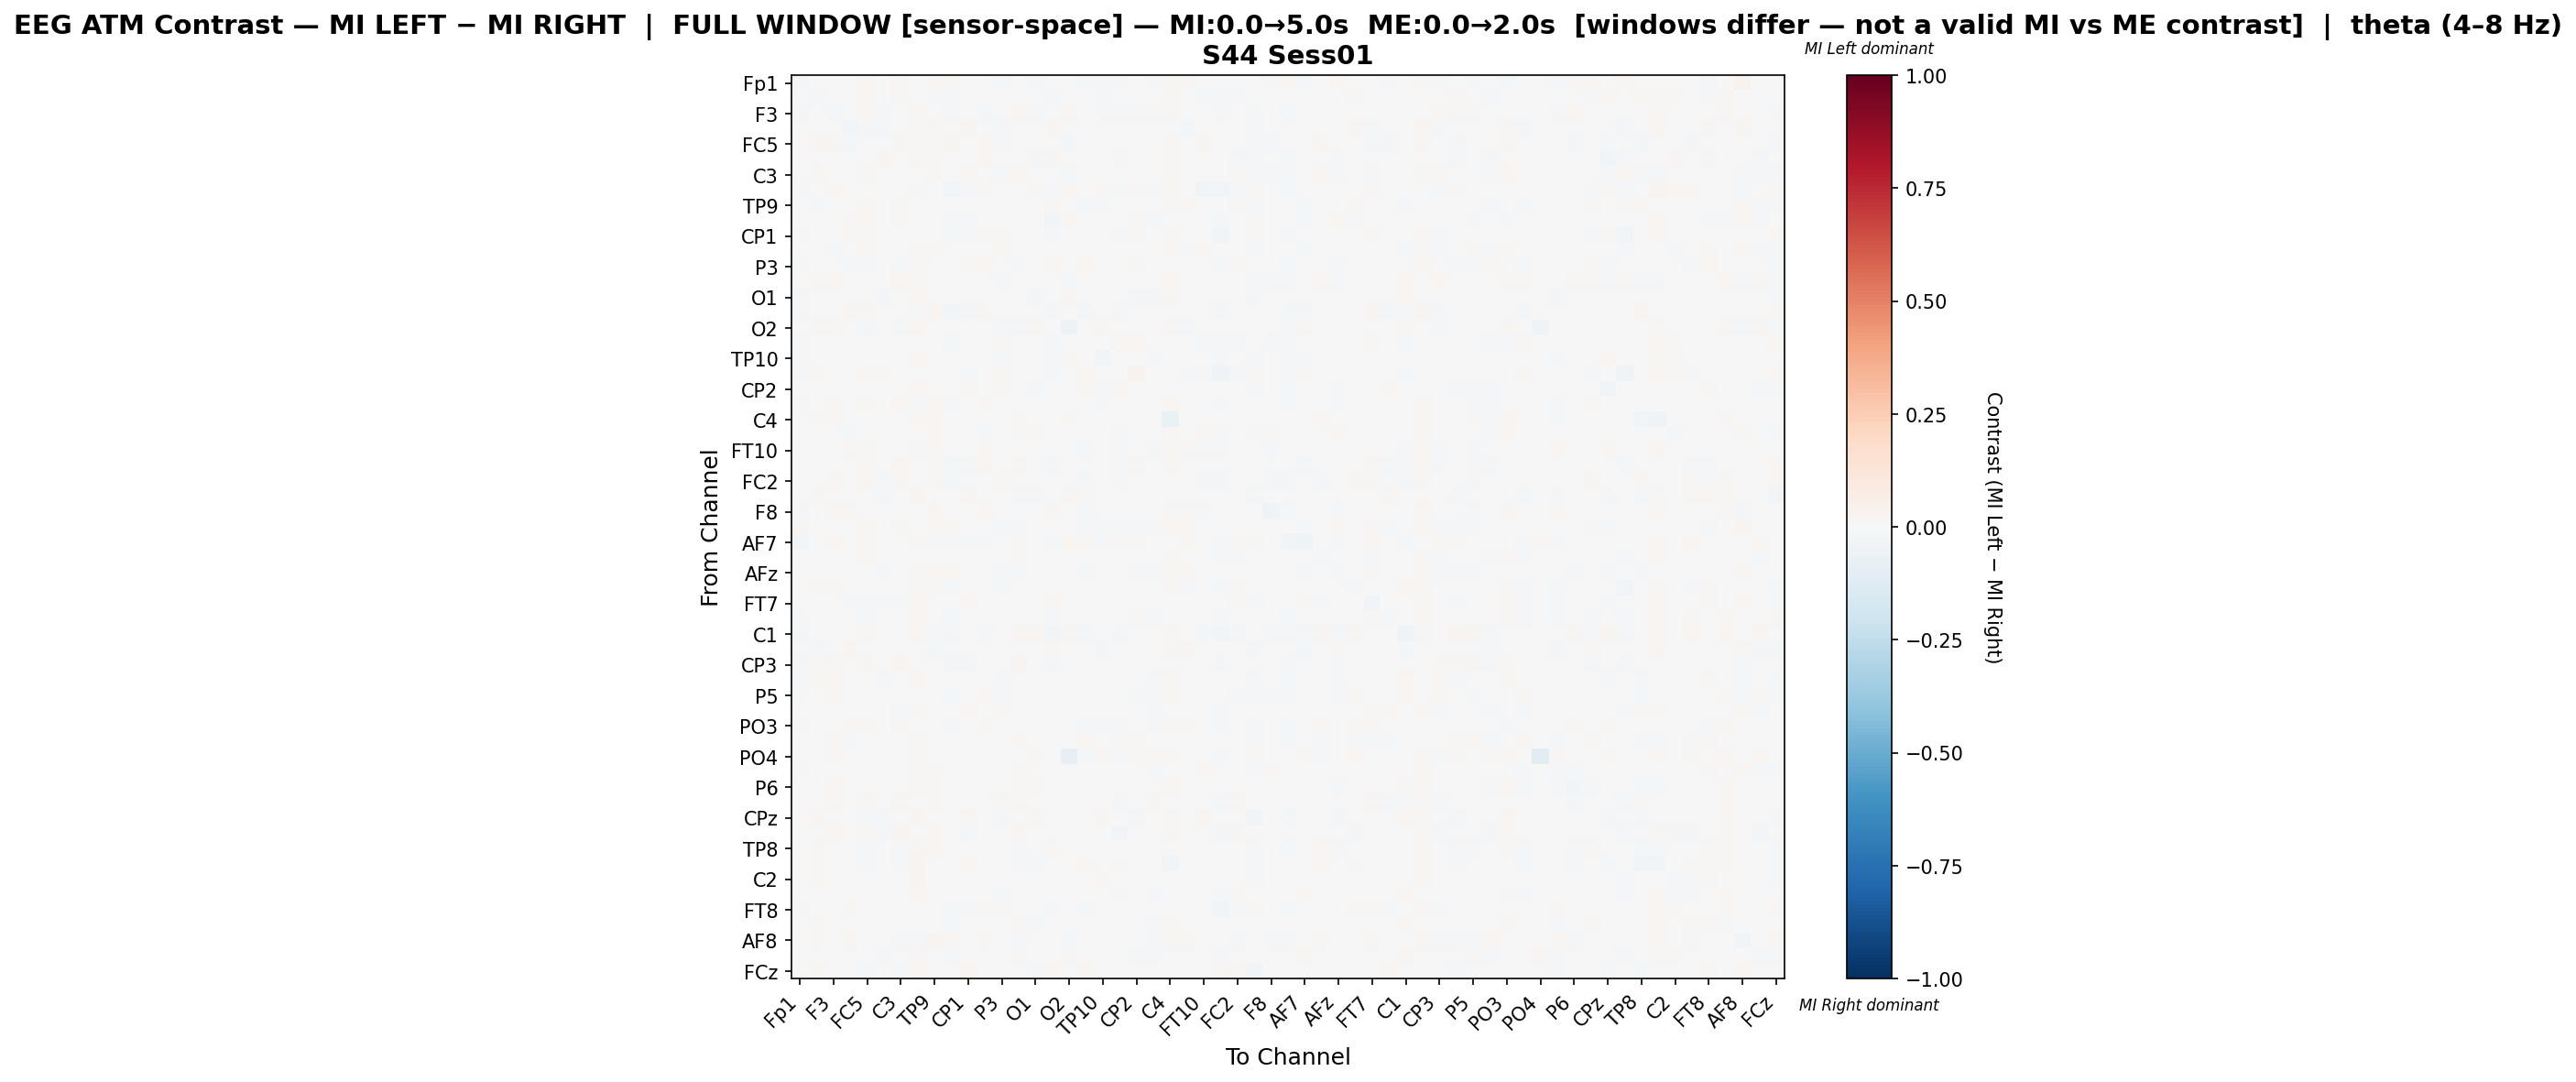

Values plotted in this chart, from the file beside it:
, Fp1, Fz, F3, FT9, FC5, FC1, C3, T7, TP9, CP5, CP1, Pz, P3, P7, O1, Oz, O2, P8, TP10, CP6, CP2, Cz, C4
Fp1, -0.02015, -0.0003231, 0.001063, 0.0, 0.02112, -0.006269, 0.02331, -0.003921, 0.01699, 0.01475, -0.005482, 0.0009657, -0.01021, 0.002547, -0.01033, -0.004574, -0.0002549, -0.01623, -0.01099, -0.01791, -0.006075, -0.00903, 0.01416
Fz, -0.0003261, -0.01046, -0.002526, -0.001858, 0.02167, -0.001579, 0.01141, 0.002362, -0.009773, -0.0138, -0.003386, 0.000855, 0.002212, 0.007466, 0.0006011, -0.011, 0.005313, -0.007042, -0.009561, 0.001602, 0.001122, 0.0008191, 0.01072
F3, -0.009722, -0.00476, -0.01054, 0.002355, 0.01301, -0.007838, 0.002119, 0.01567, -0.003913, -0.01572, -0.0008171, -0.0126, 0.001457, 0.01678, -0.009306, -0.003709, 0.01007, -0.006089, -0.01031, -0.008085, -0.0114, 0.008553, 0.01051
FT9, 0.0, 0.002763, 0.003623, -0.02521, -0.01148, -0.01029, -0.005217, 0.01459, 0.0104, 0.004298, 0.01162, -0.001665, -0.01226, -0.002699, -0.002644, 0.01412, -0.00104, 0.003184, 0.002007, 0.000109, -0.007281, -0.001119, 0.006696
FC5, 0.005627, 0.02168, 0.01171, -0.01107, -0.0007262, -0.001133, 0.01004, 0.01047, 0.009849, 0.01043, 0.007686, 0.009158, -0.018, -0.003607, -4.485000274969883e-05, 0.006675, -0.007923, 0.003875, -0.004315, 0.003101, 0.003616, 0.005097, 0.01056
FC1, -0.005001, 0.00421, -0.002603, -0.006569, 0.005114, 0.02081, 0.005439, 0.009936, 0.01061, 0.002143, 0.006356, 0.009747, -0.001409, 0.00536, -0.007864, 0.01029, -0.001285, 0.002848, 0.006248, 0.01129, -0.003602, -0.001597, 0.01048
C3, -0.001061, 0.01414, 0.005533, -0.006195, 0.01243, 6.798870728831272e-05, 0.006757, 0.005185, 0.01345, 0.001871, 0.008407, -0.003428, -0.01036, 0.01859, 9.594167146553811e-05, 0.004006, -0.008273, -0.007657, 0.001433, -0.002739, -0.004347, 0.007579, 0.008245
T7, -0.008611, -0.002513, 0.01194, 0.007007, 0.006838, -0.0001854, 0.001303, -0.01825, 0.001129, -0.0237, -0.01228, 0.01117, 0.002085, 0.003959, 0.01178, -0.02066, 0.01009, -0.006611, 0.008852, -0.008049, 0.01338, -0.02013, 0.01435
TP9, 0.004442, -0.01365, -0.004405, 0.00626, 0.008109, 0.001618, 0.0102, 0.002867, -0.003478, -0.00624, 0.001572, 0.005663, 0.001668, 0.00433, -0.002751, 0.009328, -0.002878, -0.01317, -0.01459, -0.005025, -0.007061, 0.004669, 0.01347
CP5, 0.004481, -0.005718, -0.0004228, 0.009258, 0.0227, 0.006571, 0.01348, -0.006416, 0.002494, -0.01437, -0.008935, 0.003561, 0.00607, -0.002183, 0.003185, -0.02571, 0.01076, -0.00209, -0.0005981, 0.001766, 0.01058, -0.0158, 0.004065
CP1, -0.01051, 0.002316, 0.003603, 0.0116, 0.01032, 0.005071, 0.007631, 0.002123, 0.00637, -0.01444, -0.01066, 0.011, 0.0109, 0.0004133, 0.004882, -0.01455, 0.006202, -0.004917, 0.001762, -0.01828, 0.01393, -0.006403, 0.008977
Pz, -0.006684, 0.001646, -0.009881, -0.004617, 0.008921, 0.004268, -0.004242, 0.01547, 0.008405, -0.006896, 0.007481, -0.006765, 0.008294, 0.006638, 0.003761, 0.007211, 0.003958, -0.0007719, 0.002097, -0.004582, -0.005457, 0.006084, 0.00806
P3, -0.0082, 0.007351, 0.006137, -0.009505, -0.01407, -0.001463, -0.008342, 0.01279, 0.007753, 0.001192, 0.01548, 0.01729, 0.003466, -0.01196, -0.0009141, 0.008666, -0.004642, 0.01653, -0.007688, 0.007062, 0.01483, -0.004605, 0.003423
P7, -0.007224, 0.008875, 0.01942, -0.00407, -0.006463, -0.001433, 0.01787, 0.01063, 0.005974, -0.005623, -0.003288, 0.006727, -0.02062, 0.005952, 0.001479, 0.003214, -0.009357, -0.000632, -0.005862, -0.001709, -0.004501, -0.0008827, 0.01633
O1, -0.009891, 0.003875, -0.001627, -0.001286, 0.002743, -0.008764, 0.001806, 0.01948, 0.002862, -0.002286, 0.003793, 0.004872, -0.002761, 0.004228, -0.009766, 0.001941, 0.01043, -0.002428, 0.0009866, -0.003042, -0.01027, -0.008395, 0.008935
Oz, -0.011, -0.004416, 0.00403, 0.01305, 0.00811, 0.007514, 0.00559, -0.00875, 0.01673, -0.02371, -0.01157, 0.01015, 0.00613, 0.004492, 0.002465, -0.01031, 0.0, -0.01035, -0.007204, -0.01077, 0.005522, -0.0006691, 0.006563
O2, -0.002938, 0.009078, 0.0134, -0.002488, -0.01075, -0.00604, -0.009659, 0.02008, -0.0008329, 0.006836, 0.006316, 0.006202, -0.008769, -0.009324, 0.0139, 0.0, -0.04794, 0.00123, 0.01226, 0.001723, 6.557838365062185e-06, 0.003056, 0.01428
P8, -0.01161, 0.002363, 2.8175070195413793e-06, 0.005727, 0.007657, 0.001865, -0.004443, 0.006178, -0.006327, -0.01009, -0.003187, 0.007173, 0.01411, 0.004233, -0.001882, -0.0113, 0.003562, 0.0001229, 0.001693, 0.009446, 0.01754, -0.001358, -0.001342
TP10, -0.008293, -0.00254, -0.003327, 0.006248, -0.001185, 0.005545, 0.002629, 0.02041, -0.004118, -0.00376, 0.002856, 0.005008, -0.007917, -0.0001091, 0.0043, -0.008418, 0.0135, 0.001721, -0.03097, -0.0008731, -0.006941, -0.01334, 0.007542
CP6, -0.01554, 0.0132, -0.0005809, 0.004414, 0.008213, 0.01385, 0.0006865, 0.005508, -0.002154, -0.002749, -0.01314, 0.0005685, 0.009595, 0.002872, -0.001707, -0.01167, 0.004818, 0.01761, 0.000303, -0.002367, 0.03395, -0.004149, -0.002074
CP2, -0.004811, 0.006552, -0.00511, -0.006027, 0.006267, -0.007749, -0.002666, 0.02273, -0.002944, -0.0003068, 0.01449, -0.0003061, 0.01119, -0.0006042, -0.01242, 0.005546, 0.001781, 0.01425, -0.008252, 0.02252, -0.001624, -0.005523, -0.001813
Cz, -0.01085, 0.005612, 0.01785, 0.002272, 0.01391, 0.0002434, 0.01749, -0.009, 0.01707, -0.01412, -0.003453, 0.01088, -0.00256, 0.00567, -0.004759, 0.003172, 0.004572, -0.0009163, -0.01029, -0.00343, -0.003392, -0.007381, 0.01964
C4, -0.004391, 0.01079, 0.009203, 0.003069, 0.007087, 0.003099, 0.00139, 0.01731, 0.01312, -0.00195, 0.006978, 0.005936, -0.00475, 0.01344, 0.001722, -0.0007634, 0.01044, -0.004265, 0.0007585, -0.002802, -0.00573, 0.003394, -0.06734
T8, -0.001746, 0.005472, 0.007135, -0.01003, 0.00382, -0.006341, 0.002915, 0.007004, 0.01637, -0.007038, -0.006597, -0.01007, -0.00141, 0.008866, 0.009679, 0.005529, -0.004844, 0.002692, -0.003533, -0.01164, -0.00612, -0.005225, 0.01485
FT10, -0.00277, -0.003878, 0.007741, 0.009254, 0.01401, 0.0008855, 0.007352, -0.01486, 0.01922, -0.001628, -0.007489, 0.01306, 0.002128, 0.002318, 0.0007883, 0.006953, -0.001673, -0.009438, -0.005536, -0.009286, -0.002485, -0.01083, 0.009115
FC6, 0.0006902, -0.003926, 0.006266, 0.006184, 0.01446, 0.002624, 0.01912, -0.006721, 0.009202, -0.01509, -0.01695, 0.01618, -0.003177, 0.01536, 0.001039, -0.008391, -0.001225, -0.004324, -0.006892, -0.02325, 0.01063, -0.007233, 0.009682
FC2, -0.006131, -0.006869, 0.009702, -0.001219, 0.01078, -0.01067, 0.0144, 0.001428, 0.01485, -0.008359, -0.00715, 0.005814, 0.01232, -0.002556, -0.007654, 0.005117, 0.0001927, -0.01781, -0.004168, -0.01483, -0.001298, 0.002597, 0.004814
F4, -0.001882, 0.01203, 0.0005099, -0.001879, -0.004898, -0.01102, -0.006195, 0.02462, -0.002919, 0.001677, 0.009836, -0.000338, -0.004107, -0.008989, -0.01067, 0.004494, 0.007815, 0.008075, -0.004922, 0.005232, -0.003313, -0.0009981, 0.007425
F8, -0.0126, 0.0001688, 0.009355, 0.009341, -0.005376, 0.006651, -0.005085, 0.0003707, 0.01804, -0.003231, 0.0007388, 0.008813, 0.0002071, -0.003445, 0.004014, 0.01061, 0.0001963, -0.009609, -0.001799, -0.001474, 0.0005093, -0.005877, 0.01323
Fp2, 0.01368, -0.001656, -0.001589, 0.000707, 0.01135, -0.007303, 0.01346, -0.00584, 0.01847, 0.01397, -0.005674, 0.006987, -0.008881, -0.01217, 0.000221, 0.003495, -0.003932, -0.0212, -0.009251, -0.01098, -0.01001, -0.01139, 0.01955
AF7, -0.02459, 0.006998, 0.01961, 0.006899, 0.01053, 0.0004476, 0.005769, 0.009325, -0.00792, -0.018, -0.008859, -0.01589, -0.007254, 0.01006, -0.002538, -0.01924, 0.01761, 0.00794, -0.01407, 0.01333, 0.01305, -0.005195, 0.001357
AF3, -0.002737, 0.005803, 0.003716, -0.006009, 0.01015, 0.0007849, 0.007558, 0.005484, 0.007174, -0.006331, -0.001864, 0.007531, 0.001414, 0.008079, 0.001892, 0.001352, -0.001535, -0.005772, 0.002862, -0.005769, -0.0004253, -0.002915, 0.01305
AFz, -0.0006276, 0.002475, -0.0004074, 0.001531, 0.0007344, -0.008161, -0.005236, 0.01512, 0.01843, 0.01851, 0.005634, -0.001433, -0.009629, -0.01152, 0.003041, 0.005538, 0.001398, -0.008526, -0.002185, -0.005715, -0.01053, -0.01561, 0.0118
F1, -0.002862, 0.01547, 0.008371, 0.006509, -0.004616, 0.0005006, 0.006497, 0.01097, 0.009696, -0.01115, 0.0004461, 0.006423, -0.0111, 0.001994, 0.003686, -0.003755, 0.0002822, 0.0006063, -0.001358, -0.005816, 0.004695, -0.002632, 0.009512
FT7, 0.001329, 0.007558, 0.005044, -0.0124, -0.008458, -0.01007, -0.01047, 0.01821, 0.003704, 0.001517, 0.01112, 0.001316, -0.00281, -0.003448, -0.00385, 0.01514, 4.8561280254044714e-05, 0.003738, -0.005278, 0.00199, -9.401954957017136e-05, -0.004968, 0.006402
FC3, -0.008465, 0.005247, 0.003534, 0.006098, -0.008572, -0.00299, 0.0004911, 0.02041, 0.0004458, -0.007963, -0.003003, -0.0001516, -0.005514, -0.003365, 0.002947, -0.01014, 0.005556, -0.004922, 0.00469, 0.0006641, 0.01107, -0.008073, 0.005713
C1, -0.01058, -0.00266, 0.005541, 0.002162, 0.009721, 0.00342, -0.0006278, 0.01628, -0.01314, -0.01337, -0.0002865, -0.009344, 0.005788, 0.02036, 0.0234, -0.02557, 0.01367, -0.01364, 6.587230851936784e-05, -0.01317, 0.0007723, -0.002718, 0.01153
TP7, 0.004091, -0.00968, -0.0001106, 0.00955, 0.005301, -0.004128, 0.007489, 0.002585, -0.02212, -0.00442, 0.00532, 0.001492, 0.002226, 0.0002999, -0.006838, 0.01502, -0.0004248, -0.004901, -0.02118, -0.002754, -0.007695, -0.002358, 0.00875
CP3, -0.01095, 0.009825, 0.014, -0.005154, 0.01187, -0.001953, 0.01845, 0.001083, 0.002762, -0.00785, -0.01241, -0.005925, -0.003921, 0.02617, 0.004346, -0.008668, -0.002895, 0.004295, 0.004131, -0.001462, 0.00391, 0.0001344, 0.006913
P1, -0.008058, 0.01424, 0.01568, -0.001268, -0.00747, -0.01014, 0.002153, 0.02343, 0.002408, 0.002568, -0.001808, 0.006467, -0.01338, 0.007667, -0.0008267, 0.001108, 0.006121, 0.00533, 0.004101, 0.0006518, -0.00757, -0.008181, 0.009445
P5, -0.009541, 0.00225, 0.014, -0.002485, -0.004548, -0.007377, 0.001629, 0.007742, 0.007044, -0.01069, -0.006357, 0.01127, -0.01087, 0.003564, 0.004784, 0.003137, 0.001944, -0.001105, -0.001082, -0.002221, -0.008736, -0.01986, 0.01375
PO7, 0.0, -0.006056, -0.0005392, 0.004636, 0.0004873, -0.006449, -0.008966, 0.01242, 0.003372, -0.005371, 0.007815, -0.000209, 0.009054, -0.001252, 0.003465, 0.000815, 0.007592, -0.006453, -0.001242, -0.0007824, -0.005354, -0.008794, 0.001263
PO3, -0.009965, -0.001118, 0.005057, 0.007816, 0.01061, -0.004048, 0.01216, 0.005981, 0.0008815, -0.01948, -0.002091, 0.0102, -0.0002087, 0.007507, -0.002276, -0.005658, 0.005626, -0.01203, -0.009959, -0.008885, -0.006767, -0.009106, 0.01461
POz, -0.00703, 0.00594, 0.01013, -0.01537, -0.0009074, -0.00232, 0.006018, 0.01201, -0.006592, 0.00283, 0.005398, 0.004601, -0.006763, 0.02321, -0.001355, -0.0009167, 0.00599, 0.02145, 0.005411, 0.01169, 0.01269, -0.002751, 0.004145
PO4, -0.003094, 0.0006644, 0.01495, 0.002193, 0.0002235, -0.000295, 0.001284, 0.01443, -0.002886, -0.002085, -0.00517, 0.007637, -0.002147, 0.001949, 0.008421, 0.004235, -0.08336, -0.01122, 0.01208, -0.01267, 0.01408, 0.009276, 0.009072
PO8, -0.009456, 0.001328, 0.0007461, -0.001004, 0.0008341, 0.004796, 0.002306, 0.009345, 0.01024, -0.005307, 1.4512168954691762e-05, 0.006036, 4.944099632034696e-05, 0.007862, -0.004991, 0.001024, 0.003769, 0.001432, -0.007153, 0.0007216, -0.004457, -0.008667, 0.002973
P6, 0.0009236, 0.005996, 0.02073, 0.002812, -0.005469, 0.000113, 0.001704, 0.01106, 0.01043, -0.002201, 0.007758, 0.002606, -0.00715, 0.01305, 0.00961, -0.001158, 0.00159, 0.002379, 0.001174, 0.0, 0.002983, -0.000447, 0.0082
P2, -0.00176, -0.005174, 0.009254, 0.00298, 0.01054, -0.005923, 0.01167, -0.007806, 0.01499, -0.005208, -0.007632, 0.002098, 0.008922, 0.0105, 0.002021, -0.00631, 0.001583, -0.004889, 0.002521, -0.0154, -0.001848, 0.009062, 0.004935
CPz, -0.005502, 0.01567, 0.00227, -0.00201, -0.008672, -0.02218, -0.00171, 0.02136, 0.006427, -0.003944, 0.009603, -0.002448, -0.01187, -0.003922, 0.008182, 0.006755, -0.0007434, -0.003982, 0.01295, 0.001425, -0.01951, 0.002289, 0.01068
CP4, -0.0005003, 0.004802, 0.01869, -0.007325, 0.0152, -0.008224, 0.02599, -0.003505, 0.01705, -0.003343, -0.01723, -0.00383, -0.002728, 0.01768, 0.003955, 0.0006573, 0.001866, -0.001584, -0.004258, -0.02866, 0.001856, 0.001082, 0.009792
TP8, -0.006975, 0.01086, 0.005264, 0.002533, -0.008289, -0.000188, -0.01083, 0.01493, 0.01721, -0.001892, 0.006035, 0.004825, -0.002955, -0.01062, -0.0009585, 0.01206, 0.004275, -0.001232, 0.0003286, 0.004149, 0.00128, -0.004063, -0.006412
C6, -0.004609, 0.009415, 0.006591, 0.007499, -0.01045, -0.003062, -0.01289, 0.02735, 0.003396, 0.005177, 0.01121, 0.00148, -0.005576, -0.0113, -0.008007, 0.002497, 0.005326, 0.00863, 0.006325, 0.009583, -0.002087, -0.0007075, -0.02515
C2, -0.004699, 0.01235, -0.0007602, 0.004564, -0.004533, 0.003486, -0.005035, 0.02463, -0.0005517, -0.004756, -0.00135, -0.004777, -0.007166, -0.001539, 0.006012, -0.002155, 0.003983, 0.005481, 0.009348, -0.0007868, 0.003592, -7.438543294846067e-05, 0.007402
FC4, -0.001388, 0.006591, 0.006719, 0.0001226, -0.006365, -0.005323, 0.00143, 0.01881, 0.0009768, -0.003099, 0.001276, 0.003739, -0.008874, -0.0008319, 0.007276, -0.00314, 0.004787, -0.001156, -0.002389, -0.01663, 0.005627, -0.007862, 0.007103
FT8, -0.009258, -0.006962, 0.003136, 0.008937, 0.005891, 0.004507, -0.0007554, -0.0009852, 0.0004145, -0.01711, -0.008951, 0.009287, 0.01427, 0.0007691, -0.002718, -0.01212, 0.0001916, -0.0111, 0.003856, -0.003635, 0.007164, 0.003042, 0.0007838
F6, -0.005127, 0.009675, 0.007622, 0.0007908, 0.0007717, -0.004794, 0.002378, 0.00223, 0.005482, -0.01311, -0.007407, -0.0005094, -0.00247, 0.01113, -0.009121, -0.004073, 0.003522, 0.001824, -0.006661, -0.007757, 0.001288, -0.008372, 0.00825
AF8, 3.0547214885587315e-06, 0.008632, -0.0007419, 0.01291, 0.0008176, 0.006155, -0.01282, -0.008381, 0.02595, 0.0128, 0.001197, 0.01449, 0.002497, -0.01176, 0.0009513, 0.005406, -0.009395, -0.007548, 0.002165, -0.005325, 0.00262, -0.01633, 0.007887
AF4, 0.001836, 0.002796, 0.005509, -0.001768, -0.002251, -0.00953, -0.005982, 0.01276, -0.001792, -0.01222, 0.006114, -0.003308, -0.006535, 0.01223, 0.0002352, -0.003923, 0.01269, -0.003916, 0.005421, -0.0008379, -0.00852, -0.0079, 0.00129
FCz, -0.003681, 0.01396, -0.004145, 0.0006455, -0.007971, -0.002452, -0.01026, 0.02338, -0.001948, 0.001173, 0.01245, 0.0002851, -0.005393, -0.001151, -0.01187, 0.0108, -0.0003962, 0.01314, -0.003073, 0.007508, -0.0006511, -0.006663, 0.0006949
